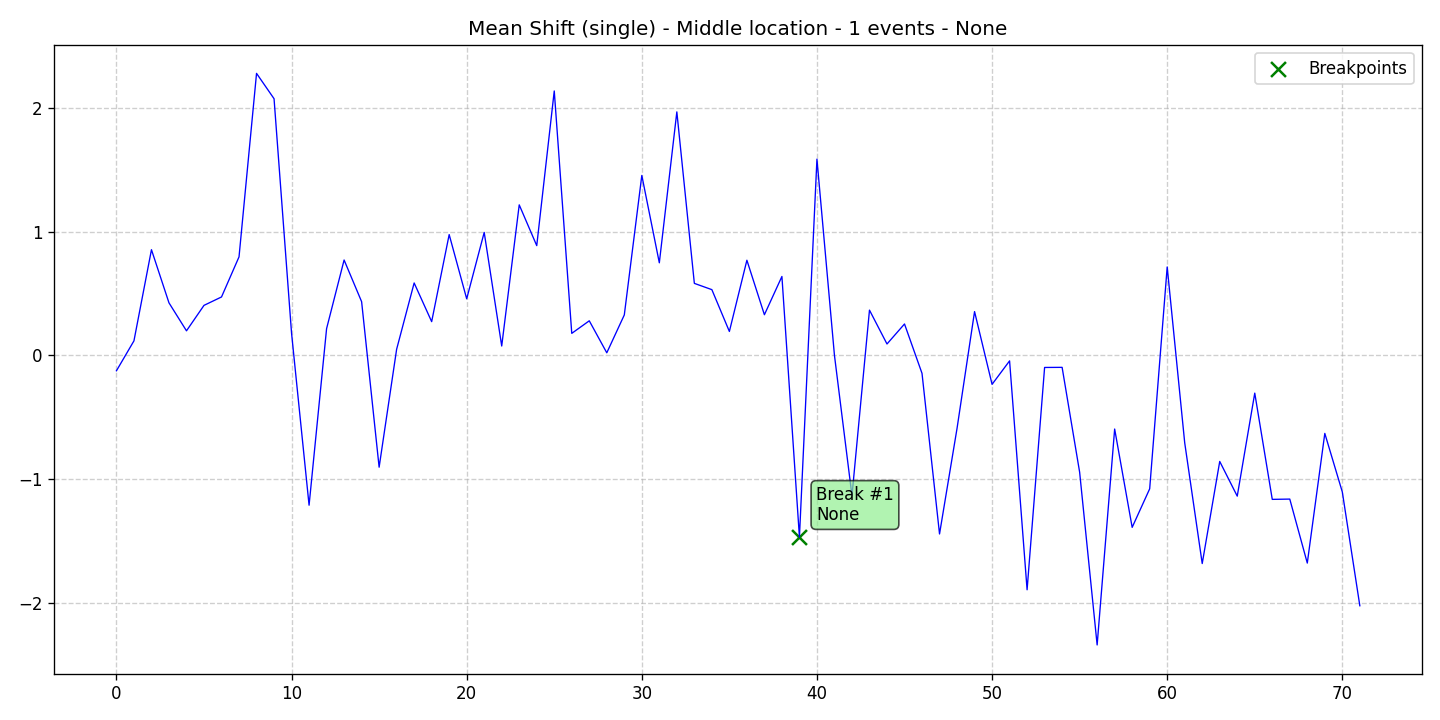

The data file committed next to this chart (first rows):
data, stationary, det_lin_up, det_lin_down, det_quad, det_cubic, det_exp, det_damped, stoc_trend, volatility, single_seas, multiple_seas, point_anom_single, point_anom_multi, collect_anom, context_anom, mean_shift, var_shift, trend_shift, date, is_break, is_anomaly, is_multi, location_beginning
-0.1254, 0, 0, 0, 0, 0, 0, 0, 0, 0, 0, 0, 0, 0, 0, 0, 1, 0, 0, 2020-01-01, 0, 0, 0, 0
0.1164, 0, 0, 0, 0, 0, 0, 0, 0, 0, 0, 0, 0, 0, 0, 0, 1, 0, 0, 2020-01-02, 0, 0, 0, 0
0.8532, 0, 0, 0, 0, 0, 0, 0, 0, 0, 0, 0, 0, 0, 0, 0, 1, 0, 0, 2020-01-03, 0, 0, 0, 0
0.4237, 0, 0, 0, 0, 0, 0, 0, 0, 0, 0, 0, 0, 0, 0, 0, 1, 0, 0, 2020-01-04, 0, 0, 0, 0
0.1975, 0, 0, 0, 0, 0, 0, 0, 0, 0, 0, 0, 0, 0, 0, 0, 1, 0, 0, 2020-01-05, 0, 0, 0, 0
0.4033, 0, 0, 0, 0, 0, 0, 0, 0, 0, 0, 0, 0, 0, 0, 0, 1, 0, 0, 2020-01-06, 0, 0, 0, 0
0.4712, 0, 0, 0, 0, 0, 0, 0, 0, 0, 0, 0, 0, 0, 0, 0, 1, 0, 0, 2020-01-07, 0, 0, 0, 0
0.7953, 0, 0, 0, 0, 0, 0, 0, 0, 0, 0, 0, 0, 0, 0, 0, 1, 0, 0, 2020-01-08, 0, 0, 0, 0
2.278, 0, 0, 0, 0, 0, 0, 0, 0, 0, 0, 0, 0, 0, 0, 0, 1, 0, 0, 2020-01-09, 0, 0, 0, 0
2.073, 0, 0, 0, 0, 0, 0, 0, 0, 0, 0, 0, 0, 0, 0, 0, 1, 0, 0, 2020-01-10, 0, 0, 0, 0
0.1775, 0, 0, 0, 0, 0, 0, 0, 0, 0, 0, 0, 0, 0, 0, 0, 1, 0, 0, 2020-01-11, 0, 0, 0, 0
-1.212, 0, 0, 0, 0, 0, 0, 0, 0, 0, 0, 0, 0, 0, 0, 0, 1, 0, 0, 2020-01-12, 0, 0, 0, 0
0.2153, 0, 0, 0, 0, 0, 0, 0, 0, 0, 0, 0, 0, 0, 0, 0, 1, 0, 0, 2020-01-13, 0, 0, 0, 0
0.7699, 0, 0, 0, 0, 0, 0, 0, 0, 0, 0, 0, 0, 0, 0, 0, 1, 0, 0, 2020-01-14, 0, 0, 0, 0
0.4331, 0, 0, 0, 0, 0, 0, 0, 0, 0, 0, 0, 0, 0, 0, 0, 1, 0, 0, 2020-01-15, 0, 0, 0, 0
-0.9046, 0, 0, 0, 0, 0, 0, 0, 0, 0, 0, 0, 0, 0, 0, 0, 1, 0, 0, 2020-01-16, 0, 0, 0, 0
0.0488, 0, 0, 0, 0, 0, 0, 0, 0, 0, 0, 0, 0, 0, 0, 0, 1, 0, 0, 2020-01-17, 0, 0, 0, 0
0.5844, 0, 0, 0, 0, 0, 0, 0, 0, 0, 0, 0, 0, 0, 0, 0, 1, 0, 0, 2020-01-18, 0, 0, 0, 0
0.2718, 0, 0, 0, 0, 0, 0, 0, 0, 0, 0, 0, 0, 0, 0, 0, 1, 0, 0, 2020-01-19, 0, 0, 0, 0
0.9753, 0, 0, 0, 0, 0, 0, 0, 0, 0, 0, 0, 0, 0, 0, 0, 1, 0, 0, 2020-01-20, 0, 0, 0, 0
0.4563, 0, 0, 0, 0, 0, 0, 0, 0, 0, 0, 0, 0, 0, 0, 0, 1, 0, 0, 2020-01-21, 0, 0, 0, 0
0.9929, 0, 0, 0, 0, 0, 0, 0, 0, 0, 0, 0, 0, 0, 0, 0, 1, 0, 0, 2020-01-22, 0, 0, 0, 0
0.07476, 0, 0, 0, 0, 0, 0, 0, 0, 0, 0, 0, 0, 0, 0, 0, 1, 0, 0, 2020-01-23, 0, 0, 0, 0
1.216, 0, 0, 0, 0, 0, 0, 0, 0, 0, 0, 0, 0, 0, 0, 0, 1, 0, 0, 2020-01-24, 0, 0, 0, 0
0.8861, 0, 0, 0, 0, 0, 0, 0, 0, 0, 0, 0, 0, 0, 0, 0, 1, 0, 0, 2020-01-25, 0, 0, 0, 0
2.136, 0, 0, 0, 0, 0, 0, 0, 0, 0, 0, 0, 0, 0, 0, 0, 1, 0, 0, 2020-01-26, 0, 0, 0, 0
0.177, 0, 0, 0, 0, 0, 0, 0, 0, 0, 0, 0, 0, 0, 0, 0, 1, 0, 0, 2020-01-27, 0, 0, 0, 0
0.2785, 0, 0, 0, 0, 0, 0, 0, 0, 0, 0, 0, 0, 0, 0, 0, 1, 0, 0, 2020-01-28, 0, 0, 0, 0
0.01989, 0, 0, 0, 0, 0, 0, 0, 0, 0, 0, 0, 0, 0, 0, 0, 1, 0, 0, 2020-01-29, 0, 0, 0, 0
0.3259, 0, 0, 0, 0, 0, 0, 0, 0, 0, 0, 0, 0, 0, 0, 0, 1, 0, 0, 2020-01-30, 0, 0, 0, 0
1.453, 0, 0, 0, 0, 0, 0, 0, 0, 0, 0, 0, 0, 0, 0, 0, 1, 0, 0, 2020-01-31, 0, 0, 0, 0
0.7472, 0, 0, 0, 0, 0, 0, 0, 0, 0, 0, 0, 0, 0, 0, 0, 1, 0, 0, 2020-02-01, 0, 0, 0, 0
1.967, 0, 0, 0, 0, 0, 0, 0, 0, 0, 0, 0, 0, 0, 0, 0, 1, 0, 0, 2020-02-02, 0, 0, 0, 0
0.581, 0, 0, 0, 0, 0, 0, 0, 0, 0, 0, 0, 0, 0, 0, 0, 1, 0, 0, 2020-02-03, 0, 0, 0, 0
0.5303, 0, 0, 0, 0, 0, 0, 0, 0, 0, 0, 0, 0, 0, 0, 0, 1, 0, 0, 2020-02-04, 0, 0, 0, 0
0.1924, 0, 0, 0, 0, 0, 0, 0, 0, 0, 0, 0, 0, 0, 0, 0, 1, 0, 0, 2020-02-05, 0, 0, 0, 0
0.7681, 0, 0, 0, 0, 0, 0, 0, 0, 0, 0, 0, 0, 0, 0, 0, 1, 0, 0, 2020-02-06, 0, 0, 0, 0
0.3276, 0, 0, 0, 0, 0, 0, 0, 0, 0, 0, 0, 0, 0, 0, 0, 1, 0, 0, 2020-02-07, 0, 0, 0, 0
0.6368, 0, 0, 0, 0, 0, 0, 0, 0, 0, 0, 0, 0, 0, 0, 0, 1, 0, 0, 2020-02-08, 0, 0, 0, 0
-1.47, 0, 0, 0, 0, 0, 0, 0, 0, 0, 0, 0, 0, 0, 0, 0, 1, 0, 0, 2020-02-09, 1, 0, 0, 0
1.585, 0, 0, 0, 0, 0, 0, 0, 0, 0, 0, 0, 0, 0, 0, 0, 1, 0, 0, 2020-02-10, 0, 0, 0, 0
-0.000763, 0, 0, 0, 0, 0, 0, 0, 0, 0, 0, 0, 0, 0, 0, 0, 1, 0, 0, 2020-02-11, 0, 0, 0, 0
-1.136, 0, 0, 0, 0, 0, 0, 0, 0, 0, 0, 0, 0, 0, 0, 0, 1, 0, 0, 2020-02-12, 0, 0, 0, 0
0.3648, 0, 0, 0, 0, 0, 0, 0, 0, 0, 0, 0, 0, 0, 0, 0, 1, 0, 0, 2020-02-13, 0, 0, 0, 0
0.09118, 0, 0, 0, 0, 0, 0, 0, 0, 0, 0, 0, 0, 0, 0, 0, 1, 0, 0, 2020-02-14, 0, 0, 0, 0
0.2529, 0, 0, 0, 0, 0, 0, 0, 0, 0, 0, 0, 0, 0, 0, 0, 1, 0, 0, 2020-02-15, 0, 0, 0, 0
-0.1463, 0, 0, 0, 0, 0, 0, 0, 0, 0, 0, 0, 0, 0, 0, 0, 1, 0, 0, 2020-02-16, 0, 0, 0, 0
-1.444, 0, 0, 0, 0, 0, 0, 0, 0, 0, 0, 0, 0, 0, 0, 0, 1, 0, 0, 2020-02-17, 0, 0, 0, 0
-0.5909, 0, 0, 0, 0, 0, 0, 0, 0, 0, 0, 0, 0, 0, 0, 0, 1, 0, 0, 2020-02-18, 0, 0, 0, 0
0.3529, 0, 0, 0, 0, 0, 0, 0, 0, 0, 0, 0, 0, 0, 0, 0, 1, 0, 0, 2020-02-19, 0, 0, 0, 0
-0.2351, 0, 0, 0, 0, 0, 0, 0, 0, 0, 0, 0, 0, 0, 0, 0, 1, 0, 0, 2020-02-20, 0, 0, 0, 0
-0.04538, 0, 0, 0, 0, 0, 0, 0, 0, 0, 0, 0, 0, 0, 0, 0, 1, 0, 0, 2020-02-21, 0, 0, 0, 0
-1.895, 0, 0, 0, 0, 0, 0, 0, 0, 0, 0, 0, 0, 0, 0, 0, 1, 0, 0, 2020-02-22, 0, 0, 0, 0
-0.09856, 0, 0, 0, 0, 0, 0, 0, 0, 0, 0, 0, 0, 0, 0, 0, 1, 0, 0, 2020-02-23, 0, 0, 0, 0
-0.09776, 0, 0, 0, 0, 0, 0, 0, 0, 0, 0, 0, 0, 0, 0, 0, 1, 0, 0, 2020-02-24, 0, 0, 0, 0
-0.9446, 0, 0, 0, 0, 0, 0, 0, 0, 0, 0, 0, 0, 0, 0, 0, 1, 0, 0, 2020-02-25, 0, 0, 0, 0
-2.341, 0, 0, 0, 0, 0, 0, 0, 0, 0, 0, 0, 0, 0, 0, 0, 1, 0, 0, 2020-02-26, 0, 0, 0, 0
-0.5962, 0, 0, 0, 0, 0, 0, 0, 0, 0, 0, 0, 0, 0, 0, 0, 1, 0, 0, 2020-02-27, 0, 0, 0, 0
-1.391, 0, 0, 0, 0, 0, 0, 0, 0, 0, 0, 0, 0, 0, 0, 0, 1, 0, 0, 2020-02-28, 0, 0, 0, 0
-1.079, 0, 0, 0, 0, 0, 0, 0, 0, 0, 0, 0, 0, 0, 0, 0, 1, 0, 0, 2020-02-29, 0, 0, 0, 0
... 12 more rows
